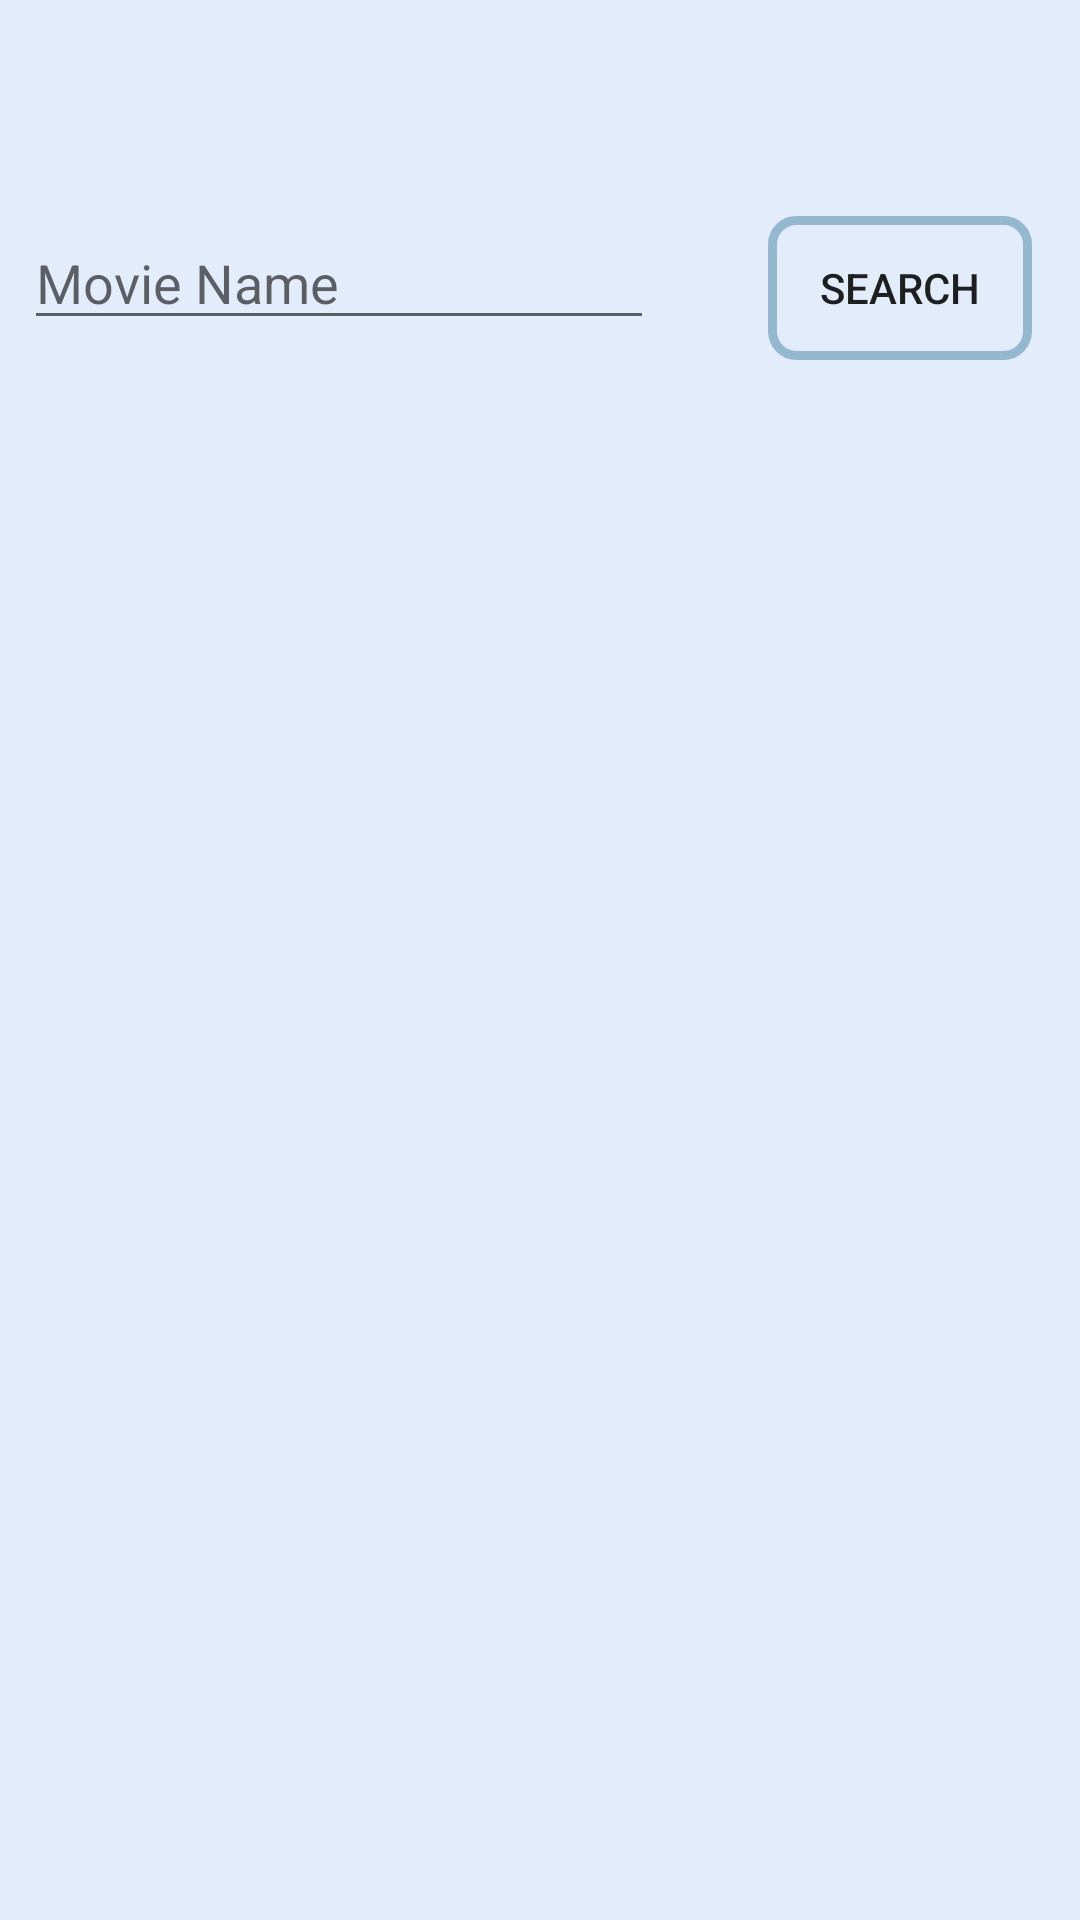

Reconstruct the res/layout file that produces this screen, plus the resources it refers to.
<!-- AndroidManifest.xml: application theme Theme.AndroidCW2 -->
<!-- res/layout/activity_search_movie_advanced.xml -->
<?xml version="1.0" encoding="utf-8"?>
<androidx.constraintlayout.widget.ConstraintLayout xmlns:android="http://schemas.android.com/apk/res/android"
    xmlns:app="http://schemas.android.com/apk/res-auto"
    xmlns:tools="http://schemas.android.com/tools"
    android:layout_width="match_parent"
    android:layout_height="match_parent"
    android:background="#e3ecfa"
    tools:context=".SearchMovieAdvanced">


    <EditText
        android:id="@+id/editTextSearchMovieAdvanced"
        android:layout_width="wrap_content"
        android:layout_height="wrap_content"
        android:layout_marginStart="8dp"
        android:layout_marginTop="72dp"
        android:ems="10"
        android:hint="Movie Name"
        android:inputType="textPersonName"
        app:layout_constraintStart_toStartOf="parent"
        app:layout_constraintTop_toTopOf="parent" />

    <ScrollView
        android:id="@+id/scrollView2"
        android:layout_width="match_parent"
        android:layout_height="500dp"
        android:layout_marginStart="8dp"
        android:layout_marginTop="160dp"
        app:layout_constraintStart_toStartOf="parent"
        app:layout_constraintTop_toTopOf="parent">

        <TextView
            android:id="@+id/txtSearchMovieAdvanced"
            android:layout_width="match_parent"
            android:layout_height="wrap_content"
            android:layout_margin="10dp"
            android:layout_marginTop="140dp"
            android:textSize="18sp"/>
    </ScrollView>

    <Button
        android:id="@+id/btnAdvancedSearchTemp"
        android:layout_width="wrap_content"
        android:layout_height="wrap_content"
        android:layout_marginStart="256dp"
        android:layout_marginTop="72dp"
        android:text="Search"
        android:background="@drawable/circlebackgroundbutton"
        app:layout_constraintStart_toStartOf="parent"
        app:layout_constraintTop_toTopOf="parent" />

</androidx.constraintlayout.widget.ConstraintLayout>
<!-- resources referenced by this layout -->
<resources>
  <!-- drawable circlebackgroundbutton (drawable-v24) -->
  <?xml version="1.0" encoding="utf-8"?>
  <shape xmlns:android="http://schemas.android.com/apk/res/android">
      <stroke android:width="3dp"
          android:color="@color/colorPrimary"/>
      <padding android:left="1dp"
          android:top="1dp"
          android:right="1dp"
          android:bottom="1dp"/>
  
      <corners android:bottomLeftRadius="8dp"
          android:bottomRightRadius="8dp"
          android:topLeftRadius="8dp"
          android:topRightRadius="8dp"/>
  
  
  </shape>
  <style name="Theme.AndroidCW2" parent="Theme.MaterialComponents.DayNight.DarkActionBar">
          
          <item name="colorPrimary">@color/purple_500</item>
          <item name="colorPrimaryVariant">@color/purple_700</item>
          <item name="colorOnPrimary">@color/white</item>
          
          <item name="colorSecondary">@color/teal_200</item>
          <item name="colorSecondaryVariant">@color/teal_700</item>
          <item name="colorOnSecondary">@color/black</item>
          
          <item name="android:statusBarColor" tools:targetApi="l">?attr/colorPrimaryVariant</item>
          
      </style>
  <color name="colorPrimary">#95b8d1 </color>
  <color name="purple_500">#95b8d1</color>
  <color name="purple_700">#95b8d1</color>
  <color name="white">#FFFFFFFF</color>
  <color name="teal_200">#FF03DAC5</color>
  <color name="teal_700">#FF018786</color>
  <color name="black">#FF000000</color>
</resources>
